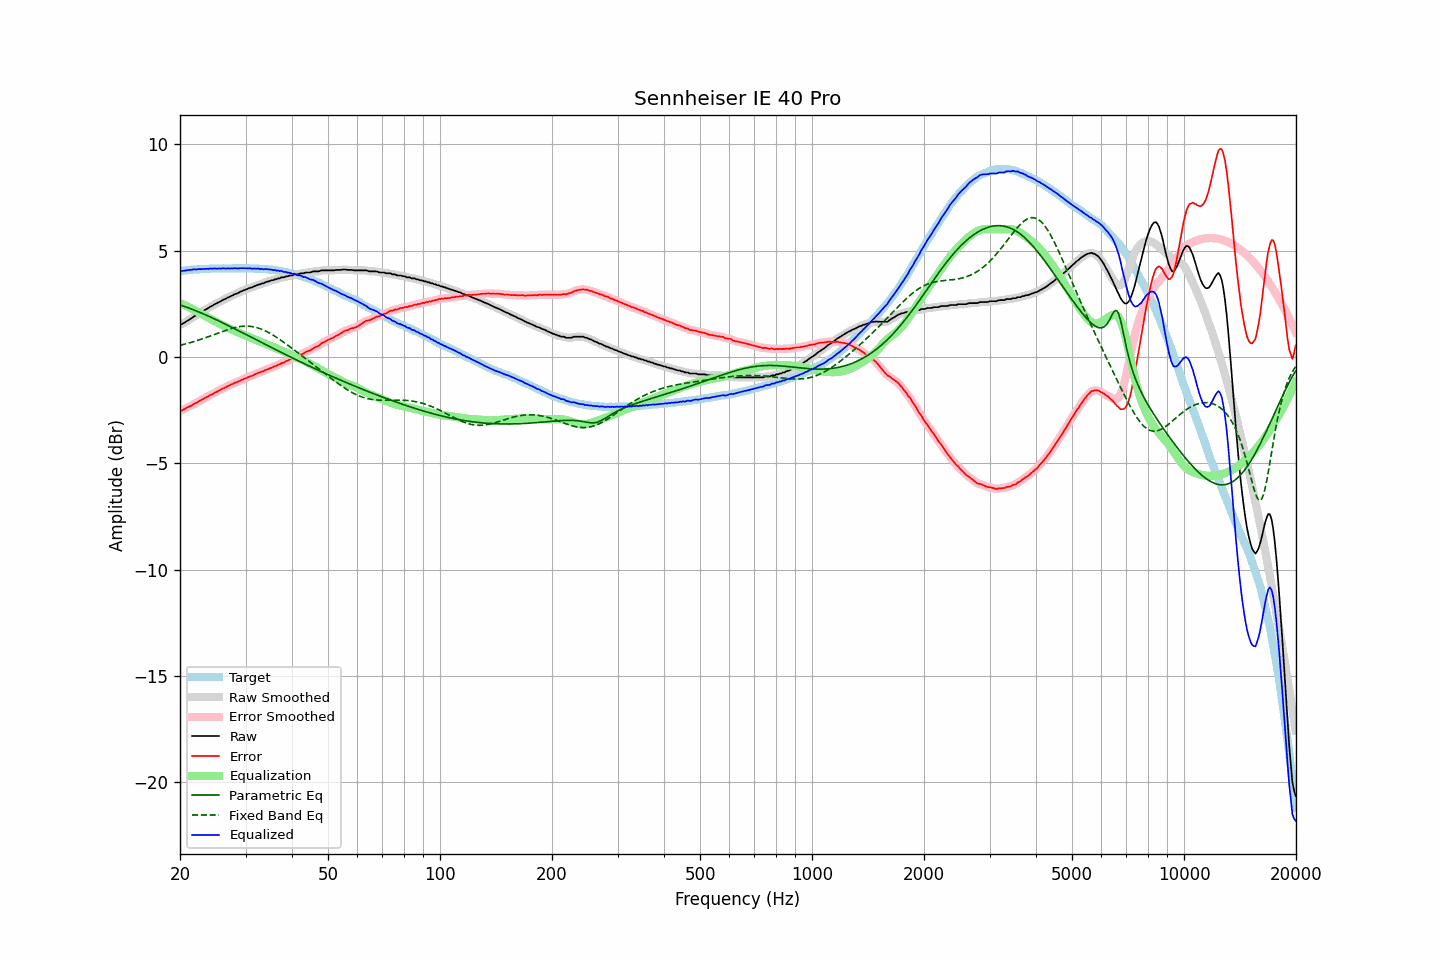

The data file committed next to this chart (first rows):
frequency, raw, error, smoothed, error_smoothed, equalization, parametric_eq, fixed_band_eq, equalized_raw, equalized_smoothed, target
20.00, 1.52, -2.52, 1.51, -2.53, 2.54, 2.45, 0.55, 4.06, 4.05, 4.04
20.20, 1.53, -2.52, 1.55, -2.50, 2.50, 2.42, 0.57, 4.04, 4.05, 4.05
20.40, 1.58, -2.48, 1.58, -2.47, 2.47, 2.40, 0.59, 4.05, 4.05, 4.06
20.61, 1.62, -2.45, 1.62, -2.44, 2.43, 2.37, 0.60, 4.06, 4.06, 4.07
20.81, 1.67, -2.40, 1.67, -2.40, 2.40, 2.34, 0.62, 4.07, 4.07, 4.07
21.02, 1.72, -2.36, 1.72, -2.36, 2.36, 2.32, 0.64, 4.08, 4.08, 4.08
21.23, 1.76, -2.32, 1.76, -2.32, 2.32, 2.29, 0.67, 4.09, 4.09, 4.09
21.44, 1.81, -2.29, 1.82, -2.29, 2.29, 2.26, 0.69, 4.10, 4.10, 4.11
21.66, 1.86, -2.24, 1.86, -2.25, 2.24, 2.23, 0.71, 4.10, 4.11, 4.11
21.87, 1.92, -2.19, 1.91, -2.20, 2.20, 2.20, 0.73, 4.12, 4.11, 4.12
22.09, 1.95, -2.16, 1.96, -2.16, 2.16, 2.17, 0.75, 4.11, 4.12, 4.12
22.31, 2.00, -2.12, 2.01, -2.12, 2.12, 2.14, 0.78, 4.12, 4.13, 4.13
22.54, 2.06, -2.06, 2.05, -2.08, 2.08, 2.11, 0.80, 4.14, 4.13, 4.12
22.76, 2.09, -2.04, 2.10, -2.03, 2.03, 2.07, 0.83, 4.13, 4.13, 4.13
22.99, 2.14, -1.99, 2.14, -1.99, 1.99, 2.04, 0.85, 4.13, 4.13, 4.13
23.22, 2.18, -1.95, 2.18, -1.95, 1.95, 2.01, 0.88, 4.13, 4.13, 4.13
23.45, 2.23, -1.91, 2.23, -1.91, 1.91, 1.98, 0.91, 4.14, 4.14, 4.14
23.69, 2.27, -1.87, 2.27, -1.87, 1.87, 1.94, 0.93, 4.14, 4.14, 4.14
23.92, 2.31, -1.83, 2.32, -1.83, 1.83, 1.91, 0.96, 4.14, 4.15, 4.14
24.16, 2.37, -1.78, 2.36, -1.79, 1.79, 1.87, 0.99, 4.16, 4.15, 4.15
24.40, 2.40, -1.76, 2.41, -1.75, 1.75, 1.84, 1.02, 4.15, 4.16, 4.16
24.65, 2.45, -1.71, 2.45, -1.71, 1.71, 1.80, 1.05, 4.16, 4.16, 4.16
24.89, 2.49, -1.67, 2.49, -1.67, 1.67, 1.77, 1.08, 4.16, 4.16, 4.16
25.14, 2.52, -1.63, 2.53, -1.63, 1.63, 1.73, 1.10, 4.15, 4.16, 4.16
25.39, 2.57, -1.58, 2.57, -1.59, 1.59, 1.70, 1.13, 4.16, 4.16, 4.16
25.65, 2.60, -1.55, 2.61, -1.55, 1.55, 1.66, 1.16, 4.15, 4.16, 4.16
25.91, 2.65, -1.50, 2.65, -1.51, 1.51, 1.63, 1.19, 4.16, 4.16, 4.16
26.16, 2.69, -1.47, 2.69, -1.47, 1.47, 1.59, 1.22, 4.17, 4.16, 4.16
26.43, 2.72, -1.44, 2.73, -1.44, 1.44, 1.55, 1.24, 4.16, 4.16, 4.16
26.69, 2.76, -1.40, 2.76, -1.40, 1.40, 1.51, 1.27, 4.16, 4.16, 4.16
26.96, 2.80, -1.36, 2.80, -1.36, 1.36, 1.48, 1.29, 4.16, 4.16, 4.16
27.23, 2.83, -1.33, 2.83, -1.33, 1.33, 1.44, 1.32, 4.16, 4.16, 4.16
27.50, 2.87, -1.29, 2.87, -1.29, 1.29, 1.40, 1.34, 4.16, 4.16, 4.16
27.77, 2.90, -1.26, 2.91, -1.26, 1.26, 1.36, 1.36, 4.16, 4.17, 4.17
28.05, 2.95, -1.21, 2.94, -1.22, 1.22, 1.33, 1.38, 4.18, 4.17, 4.17
28.33, 2.97, -1.19, 2.97, -1.19, 1.19, 1.29, 1.40, 4.16, 4.16, 4.17
28.62, 3.00, -1.16, 3.01, -1.16, 1.16, 1.25, 1.41, 4.16, 4.17, 4.16
28.90, 3.04, -1.13, 3.04, -1.13, 1.13, 1.21, 1.42, 4.17, 4.17, 4.17
29.19, 3.08, -1.09, 3.08, -1.09, 1.09, 1.17, 1.44, 4.18, 4.17, 4.17
29.48, 3.11, -1.06, 3.11, -1.06, 1.06, 1.13, 1.44, 4.17, 4.17, 4.17
29.78, 3.14, -1.03, 3.14, -1.03, 1.03, 1.10, 1.45, 4.17, 4.17, 4.17
30.08, 3.17, -1.00, 3.17, -1.00, 1.00, 1.06, 1.45, 4.17, 4.17, 4.18
30.38, 3.20, -0.96, 3.20, -0.96, 0.97, 1.02, 1.45, 4.17, 4.17, 4.17
30.68, 3.23, -0.93, 3.23, -0.94, 0.93, 0.98, 1.44, 4.17, 4.16, 4.16
30.99, 3.26, -0.90, 3.26, -0.90, 0.90, 0.94, 1.44, 4.16, 4.16, 4.16
31.30, 3.27, -0.89, 3.28, -0.87, 0.87, 0.90, 1.43, 4.14, 4.16, 4.16
31.61, 3.32, -0.84, 3.31, -0.84, 0.84, 0.86, 1.41, 4.16, 4.15, 4.16
31.93, 3.34, -0.80, 3.35, -0.81, 0.81, 0.82, 1.40, 4.15, 4.15, 4.15
32.24, 3.37, -0.78, 3.37, -0.77, 0.78, 0.79, 1.38, 4.15, 4.15, 4.15
32.57, 3.41, -0.73, 3.40, -0.74, 0.75, 0.75, 1.35, 4.16, 4.15, 4.14
32.89, 3.41, -0.73, 3.43, -0.72, 0.71, 0.71, 1.33, 4.13, 4.14, 4.14
33.22, 3.46, -0.67, 3.45, -0.69, 0.68, 0.67, 1.30, 4.15, 4.13, 4.14
33.55, 3.46, -0.67, 3.48, -0.66, 0.65, 0.63, 1.26, 4.12, 4.13, 4.13
33.89, 3.51, -0.62, 3.51, -0.62, 0.62, 0.59, 1.23, 4.14, 4.13, 4.13
34.23, 3.53, -0.59, 3.53, -0.59, 0.59, 0.55, 1.19, 4.13, 4.12, 4.12
34.57, 3.55, -0.56, 3.56, -0.56, 0.56, 0.52, 1.15, 4.12, 4.12, 4.12
34.92, 3.57, -0.53, 3.57, -0.53, 0.53, 0.48, 1.11, 4.11, 4.11, 4.10
35.27, 3.60, -0.51, 3.60, -0.50, 0.50, 0.44, 1.07, 4.10, 4.10, 4.11
35.62, 3.61, -0.47, 3.62, -0.47, 0.47, 0.40, 1.02, 4.08, 4.09, 4.09
35.97, 3.65, -0.43, 3.64, -0.44, 0.44, 0.36, 0.97, 4.09, 4.08, 4.08
... 635 more rows
